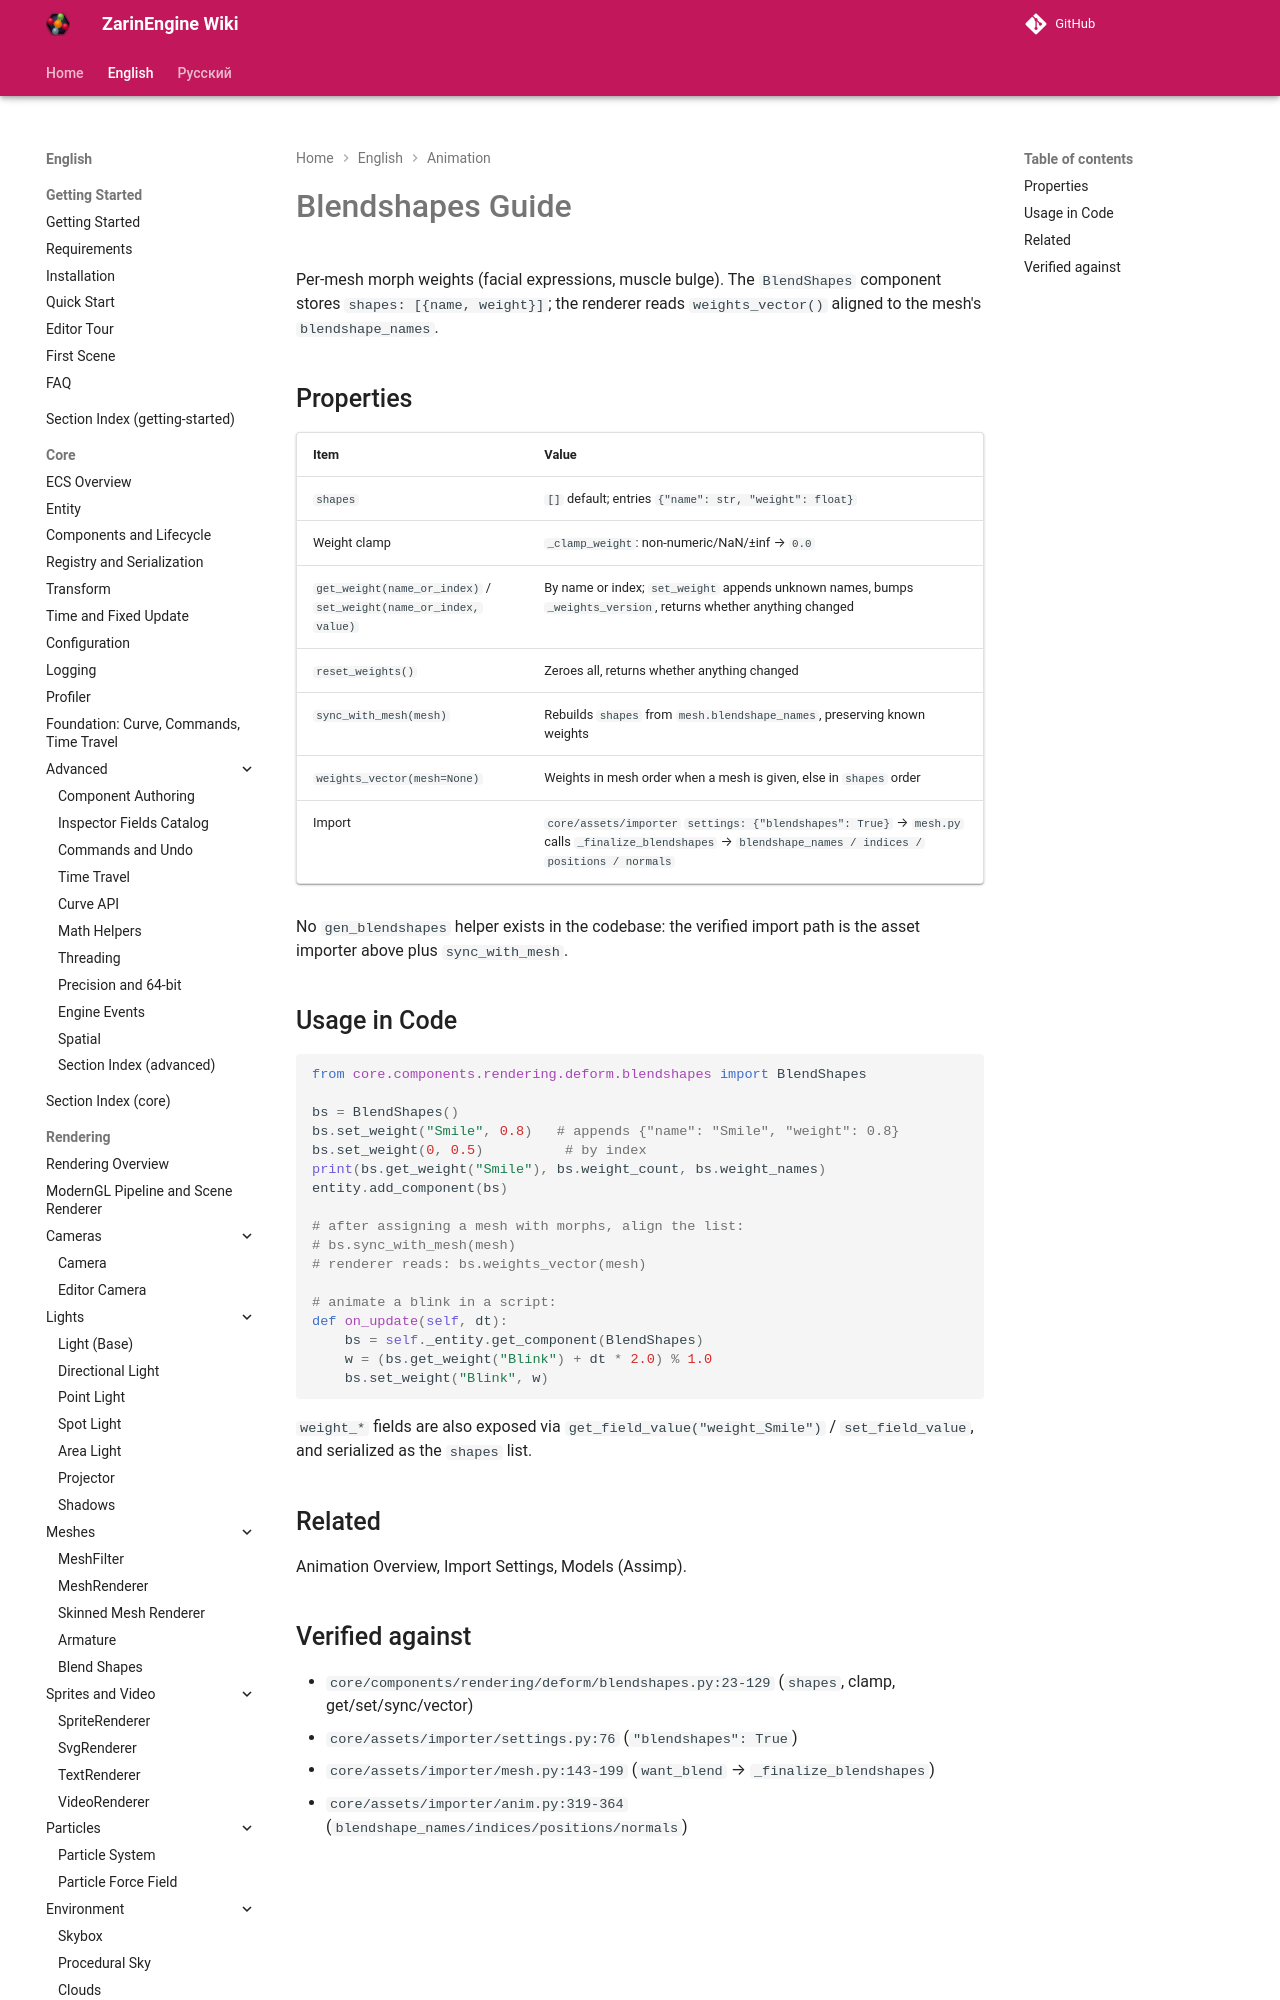

repository: EgorKonstrukt/ZarinEngineWiki · page: en/animation/blendshapes-guide/index.html · generator: mkdocs

# Blendshapes Guide

Per-mesh morph weights (facial expressions, muscle bulge). The `BlendShapes` component stores `shapes: [{name, weight}]`; the renderer reads `weights_vector()` aligned to the mesh's `blendshape_names`.
